Labelled photos from "sample_dataset_fish", an image-classification folder in 22wthomp/Fish-Recognizer. The possible labels are: betta fish, gourami fish, guppy fish, killifish.

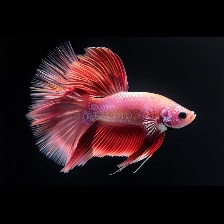
Label: betta fish

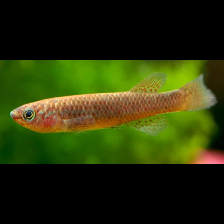
Label: killifish

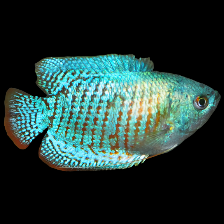
Label: gourami fish

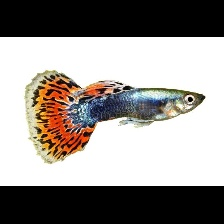
Label: guppy fish

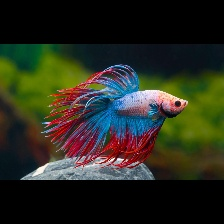
Label: betta fish

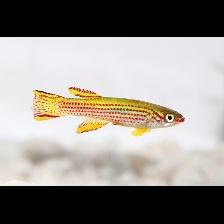
Label: killifish
